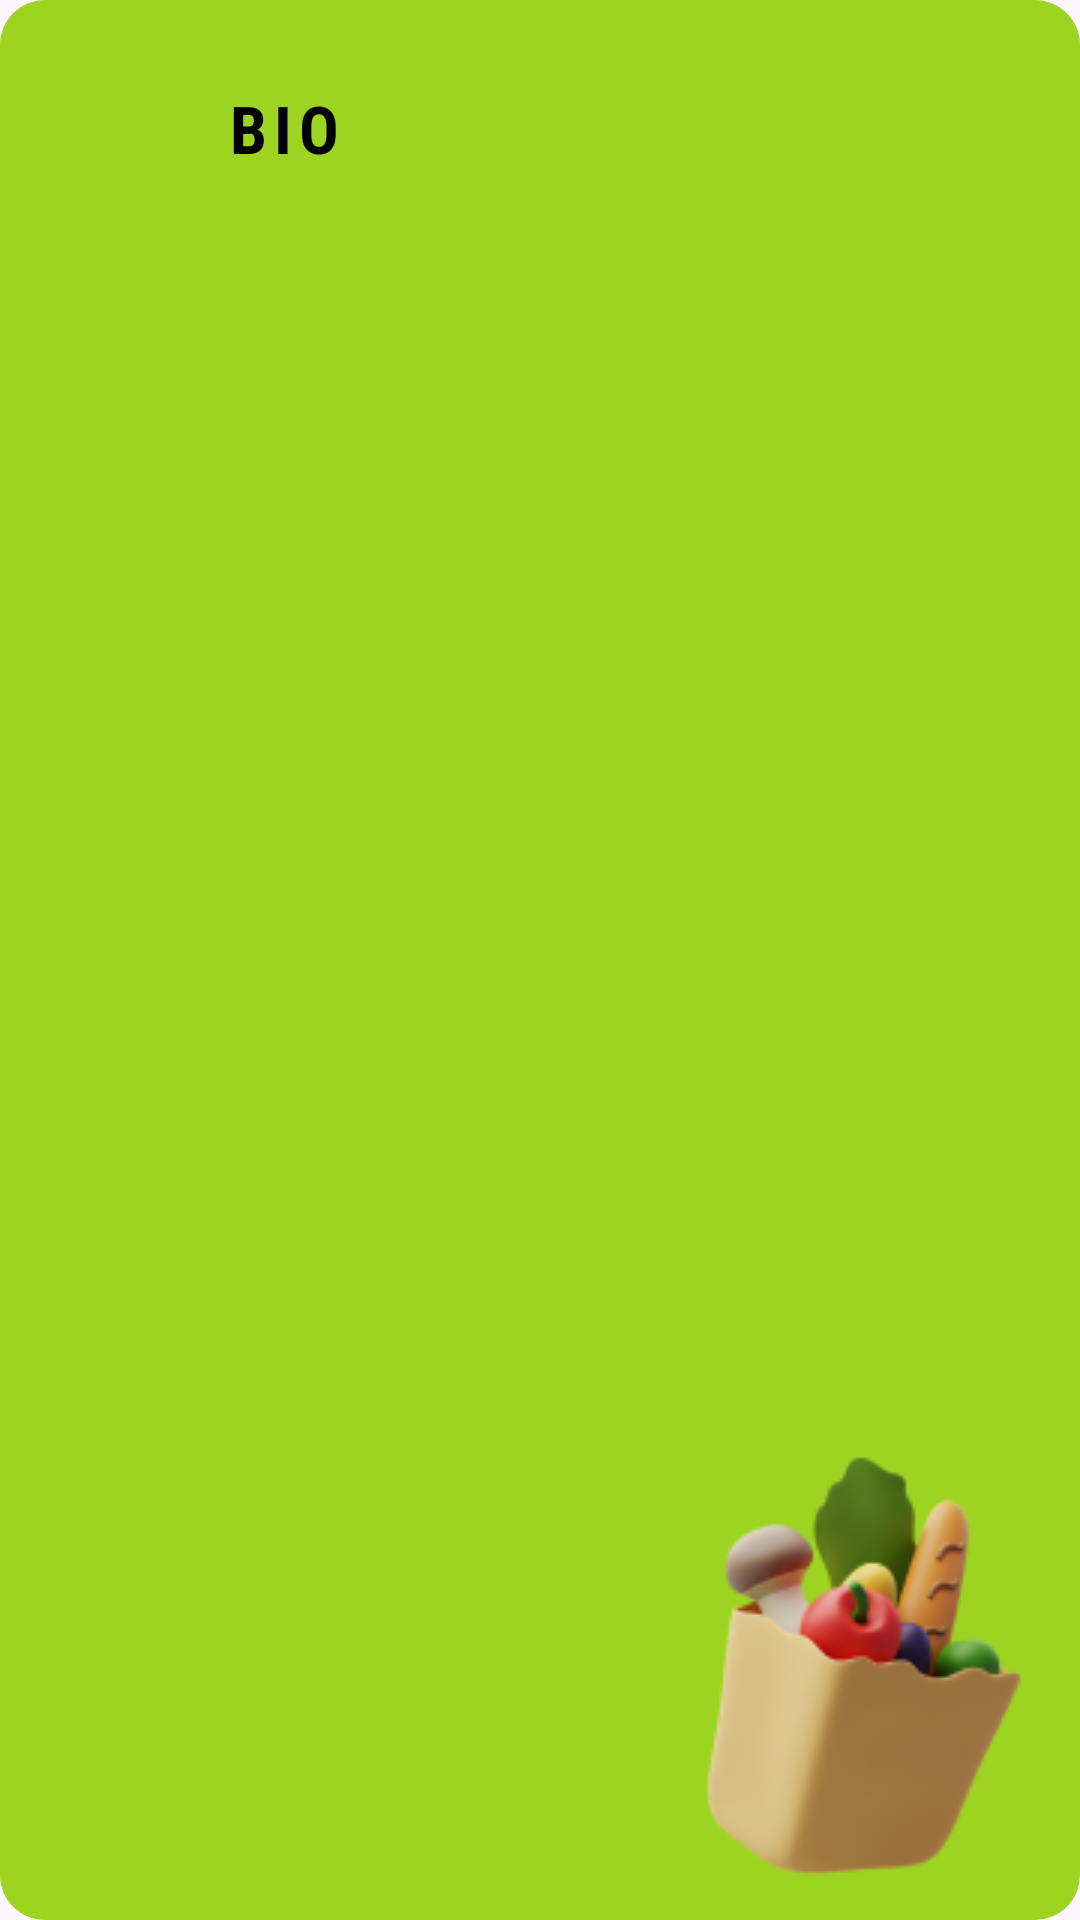

Reconstruct the res/layout file that produces this screen, plus the resources it refers to.
<!-- AndroidManifest.xml: application theme Theme.VERKET -->
<!-- res/layout/cardcategorie.xml -->
<?xml version="1.0" encoding="utf-8"?>
<androidx.constraintlayout.widget.ConstraintLayout xmlns:android="http://schemas.android.com/apk/res/android"
    xmlns:app="http://schemas.android.com/apk/res-auto"
    android:layout_width="match_parent"
    android:id="@+id/bil"

    android:layout_marginTop="10dp"
    android:layout_height="240dp"
    android:backgroundTint="@color/verket"
    android:background="@drawable/biocard"
    android:layout_weight="0.5"
    android:layout_marginHorizontal="5dp"
    >

    <TextView
        android:id="@+id/text"
        android:layout_width="wrap_content"
        android:layout_height="wrap_content"
        android:layout_marginTop="28dp"
        android:elevation="20dp"
        android:fontFamily="sans-serif-condensed"
        android:letterSpacing="0.1"
        android:text="BIO"
        android:textColor="@color/black"
        android:textSize="22dp"
        android:textStyle="bold"
        app:layout_constraintEnd_toEndOf="parent"
        app:layout_constraintHorizontal_bias="0.235"
        app:layout_constraintStart_toStartOf="parent"
        app:layout_constraintTop_toTopOf="parent">

    </TextView>


    <ImageView
        android:id="@+id/image"
        android:layout_width="wrap_content"
        android:layout_height="wrap_content"
        android:layout_marginEnd="1dp"
        android:layout_marginBottom="4dp"
        android:src="@drawable/khodra"
        app:layout_constraintBottom_toBottomOf="parent"
        app:layout_constraintEnd_toEndOf="parent">

    </ImageView>
</androidx.constraintlayout.widget.ConstraintLayout>
<!-- resources referenced by this layout -->
<resources>
  <color name="black">#FF000000</color>
  <color name="verket">#9DD421</color>
  <!-- drawable biocard (drawable) -->
  <?xml version="1.0" encoding="utf-8"?>
  <shape xmlns:android="http://schemas.android.com/apk/res/android">
  <solid android:color="#B5E742">
  
  </solid>
  
      <corners android:radius="15dp">
  
      </corners>
  </shape>
  <!-- drawable khodra: png bitmap (drawable, 17083 bytes) -->
  <style name="Theme.VERKET" parent="Base.Theme.VERKET" />
  <style name="Base.Theme.VERKET" parent="Theme.Material3.DayNight.NoActionBar">
          
          
      </style>
</resources>
